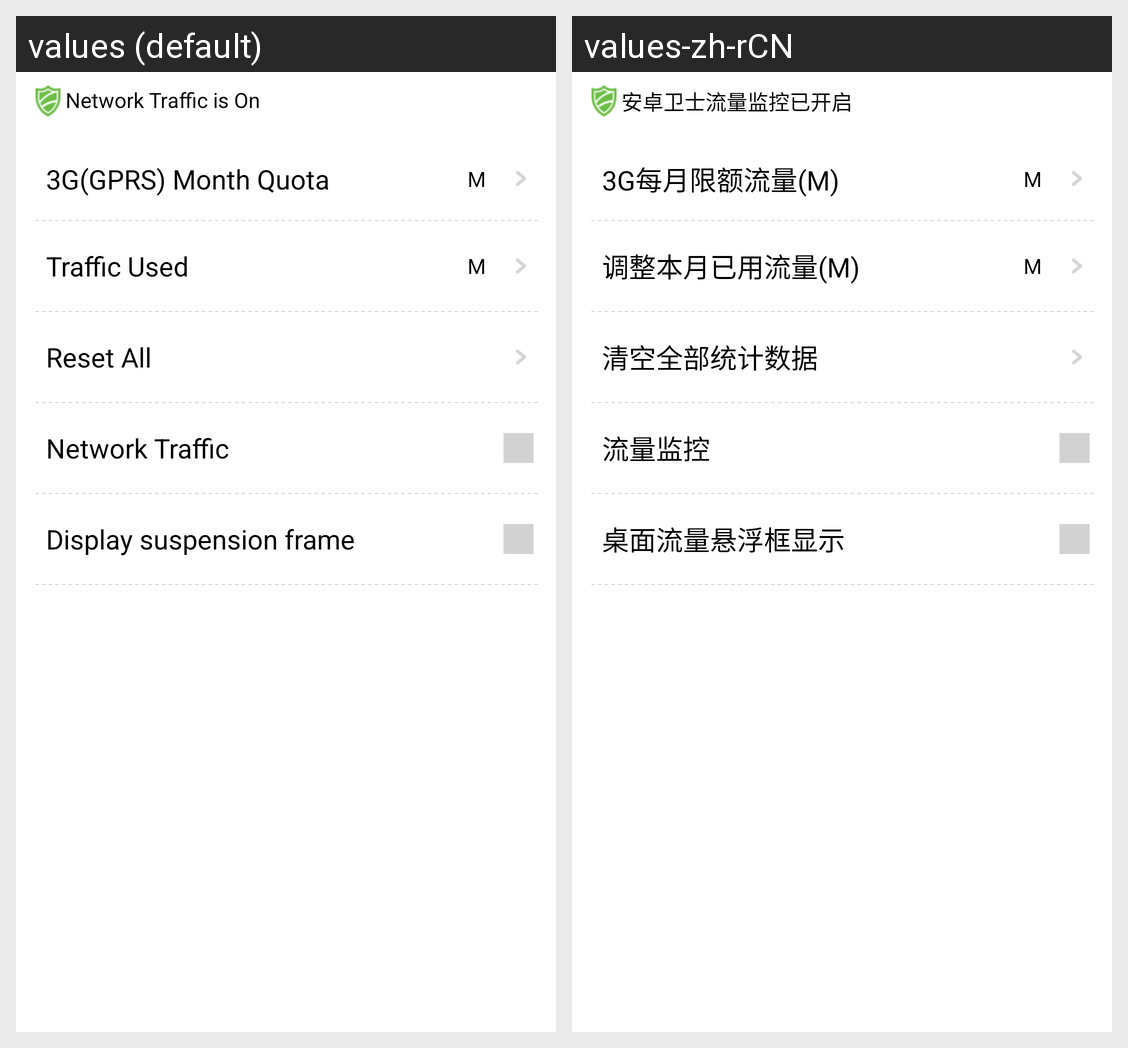

Locale-by-locale string values for the Android screen shown in this grid:
Android screen res/layout/net_traffic_settings.xml rendered under 2 locales, left to right: values (default), values-zh-rCN. Device: Nexus 5 (rendered at 1080×1920; each locale shown at half size, 540×960, under a caption strip naming it); theme Theme.MaterialComponents.DayNight.NoActionBar.
Strings drawn on this screen, with the default value and each locale's value (text and hints the layout hard-codes, and strings that could not be matched under every locale, appear in the picture but are not listed):

net_traffice_settings_enable
  values: Network Traffic is On
  values-zh-rCN: 安卓卫士流量监控已开启

net_traffice_settings_limit
  values: 3G(GPRS) Month Quota
  values-zh-rCN: 3G每月限额流量(M)

net_traffice_unit
  values: M
  values-zh-rCN: M

net_traffice_settings_adjust_used
  values: Traffic Used
  values-zh-rCN: 调整本月已用流量(M)

net_traffice_settings_clear_data
  values: Reset All
  values-zh-rCN: 清空全部统计数据

network_stream
  values: Network Traffic
  values-zh-rCN: 流量监控

popview_show
  values: Display suspension frame
  values-zh-rCN: 桌面流量悬浮框显示
